Photos from the image-classification dataset "Daun Kentang" in the GitHub repository torangsitungkir93/Skripsi-CNN-Daun-Kentang. Its 3 classes are: early blight, healthy, late blight.

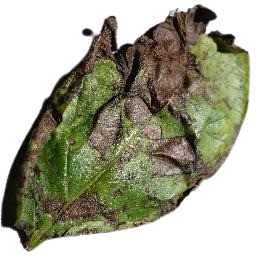
Label: early blight

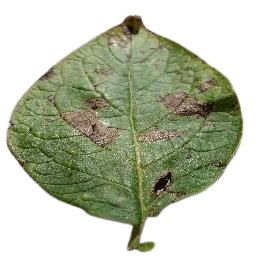
Label: early blight

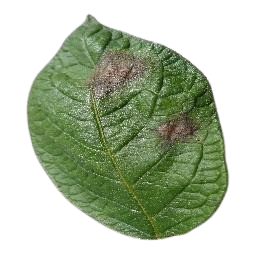
Label: late blight

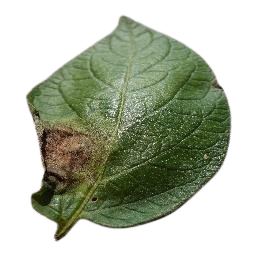
Label: late blight

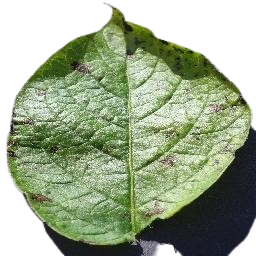
Label: early blight

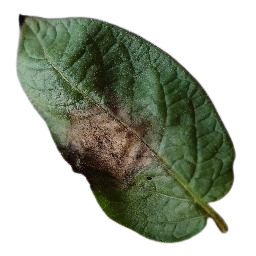
Label: late blight
